Photos from the image-classification dataset "dataset" in the GitHub repository Sabira687/Coins. Its 5 classes are: 100 tenge, 10 tenge, 20 tenge, 50 tenge, 5 tenge.

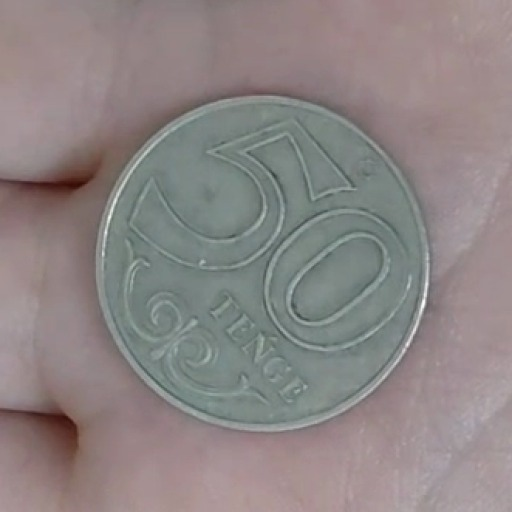
Label: 50 tenge

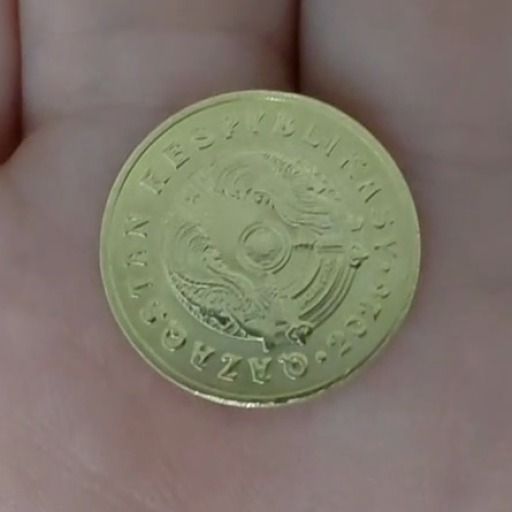
Label: 5 tenge

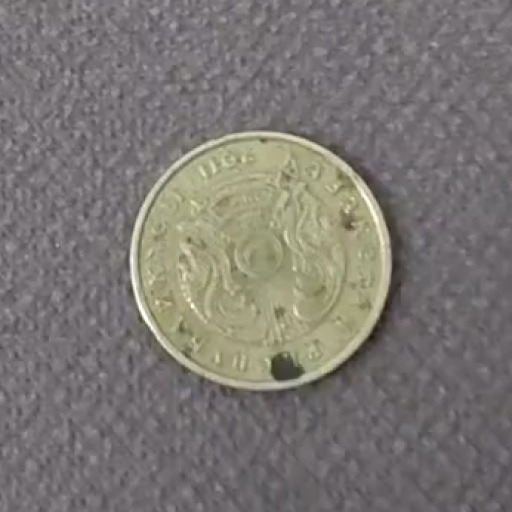
Label: 10 tenge

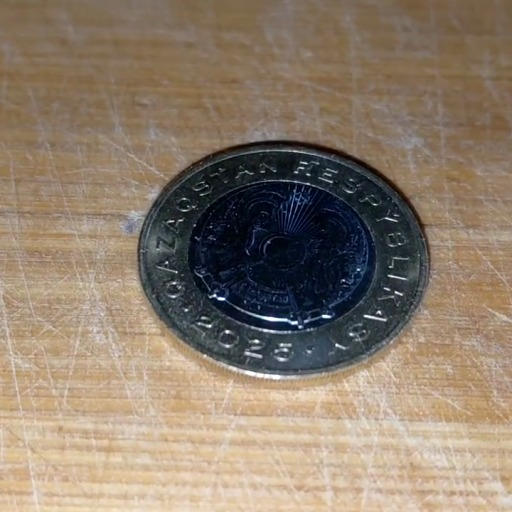
Label: 100 tenge

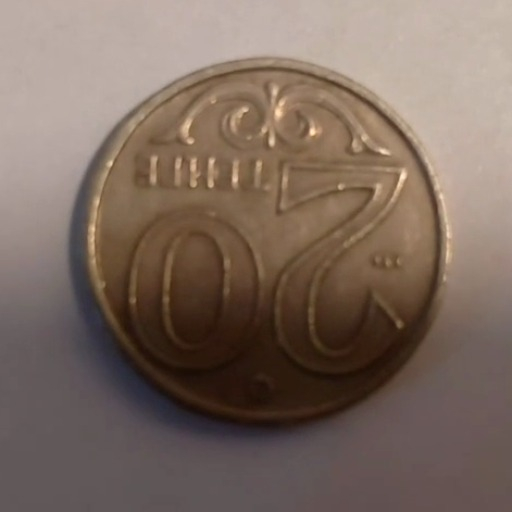
Label: 20 tenge

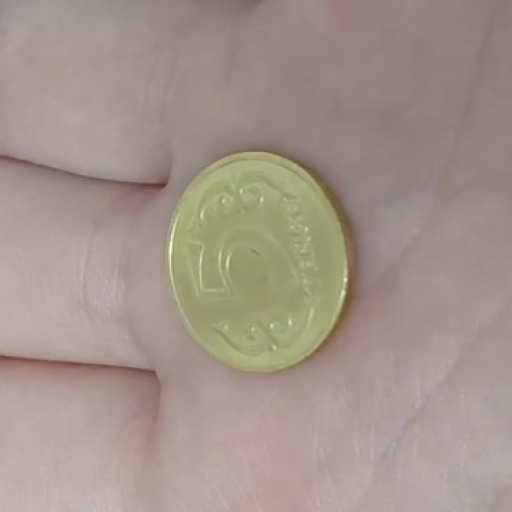
Label: 5 tenge
